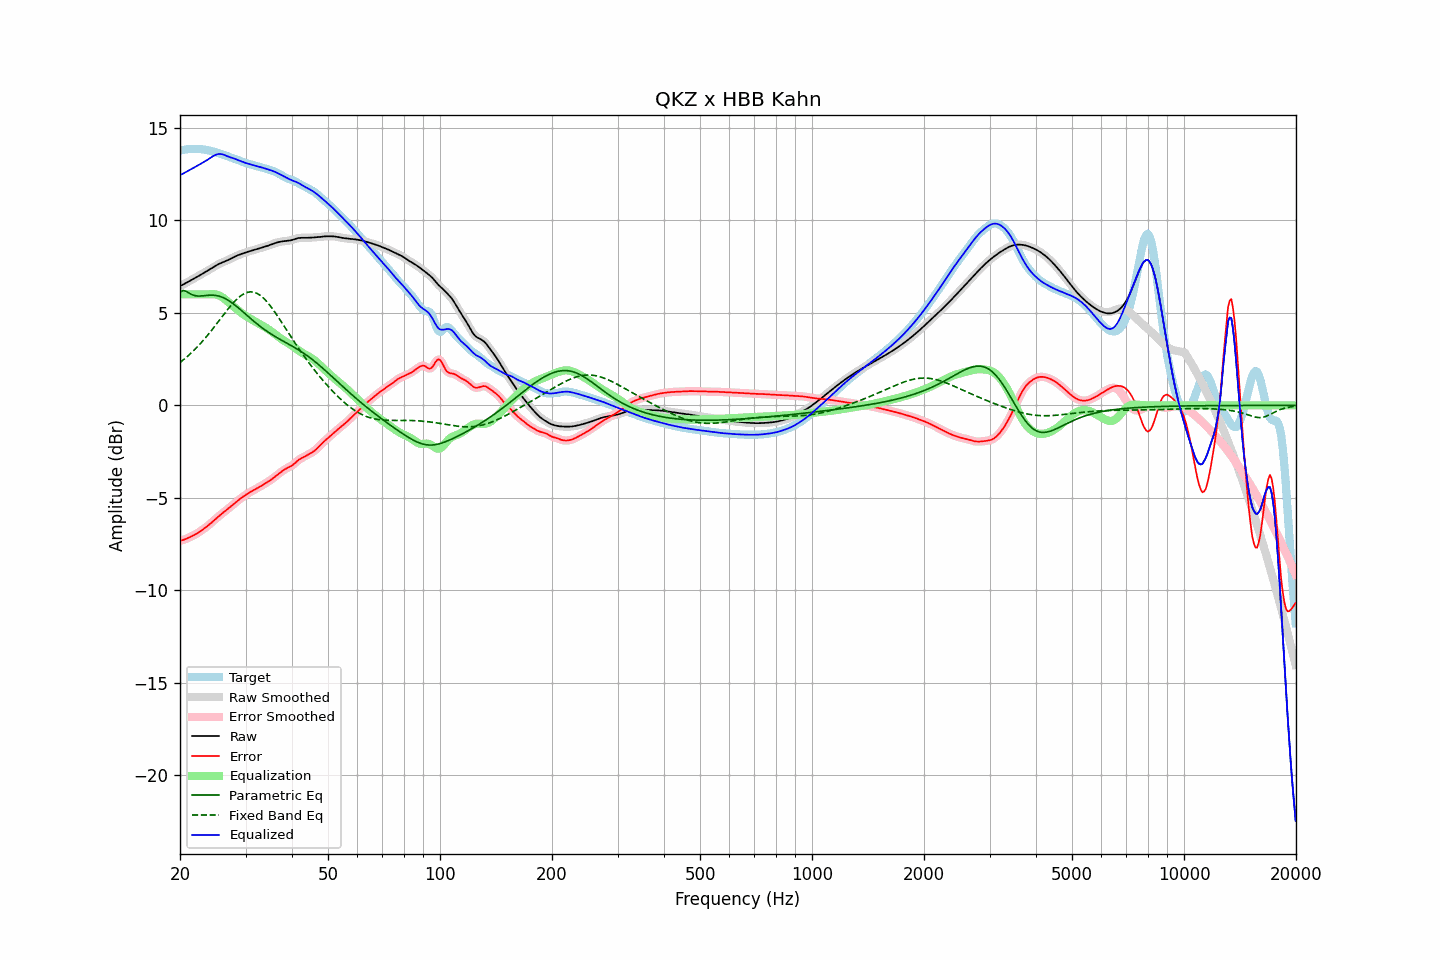

The table this chart was drawn from, first rows:
frequency, raw, error, smoothed, error_smoothed, equalization, parametric_eq, fixed_band_eq, equalized_raw, equalized_smoothed, target
20.00, 6.45, -7.32, 6.45, -7.32, 6.00, 6.12, 2.32, 12.45, 12.45, 13.77
20.20, 6.49, -7.30, 6.49, -7.30, 6.00, 6.17, 2.39, 12.49, 12.49, 13.79
20.40, 6.54, -7.28, 6.54, -7.27, 6.00, 6.21, 2.45, 12.54, 12.54, 13.81
20.61, 6.58, -7.25, 6.58, -7.24, 6.00, 6.18, 2.53, 12.58, 12.58, 13.83
20.81, 6.63, -7.21, 6.63, -7.21, 6.00, 6.16, 2.60, 12.63, 12.63, 13.84
21.02, 6.68, -7.17, 6.68, -7.17, 6.00, 6.10, 2.68, 12.68, 12.68, 13.85
21.23, 6.73, -7.13, 6.73, -7.13, 6.00, 6.05, 2.76, 12.73, 12.73, 13.86
21.44, 6.78, -7.09, 6.78, -7.09, 6.00, 6.01, 2.84, 12.78, 12.78, 13.87
21.66, 6.82, -7.05, 6.82, -7.05, 6.00, 5.97, 2.92, 12.82, 12.82, 13.87
21.87, 6.87, -7.00, 6.87, -7.00, 6.00, 5.94, 3.01, 12.87, 12.87, 13.87
22.09, 6.92, -6.95, 6.92, -6.95, 6.00, 5.92, 3.09, 12.92, 12.92, 13.87
22.31, 6.97, -6.90, 6.97, -6.90, 6.00, 5.91, 3.18, 12.97, 12.97, 13.87
22.54, 7.02, -6.84, 7.02, -6.84, 6.00, 5.91, 3.28, 13.02, 13.02, 13.86
22.76, 7.07, -6.79, 7.07, -6.79, 6.00, 5.91, 3.37, 13.07, 13.07, 13.85
22.99, 7.12, -6.73, 7.12, -6.73, 6.00, 5.92, 3.47, 13.12, 13.12, 13.84
23.22, 7.17, -6.66, 7.17, -6.66, 6.00, 5.93, 3.57, 13.17, 13.17, 13.83
23.45, 7.22, -6.60, 7.22, -6.60, 6.00, 5.94, 3.67, 13.22, 13.22, 13.82
23.69, 7.27, -6.53, 7.27, -6.53, 6.00, 5.95, 3.77, 13.27, 13.27, 13.80
23.92, 7.32, -6.46, 7.32, -6.46, 6.00, 5.95, 3.88, 13.33, 13.33, 13.78
24.16, 7.38, -6.39, 7.38, -6.39, 6.01, 5.96, 3.99, 13.39, 13.39, 13.76
24.40, 7.43, -6.31, 7.43, -6.31, 6.01, 5.96, 4.09, 13.45, 13.45, 13.74
24.65, 7.49, -6.23, 7.49, -6.23, 6.01, 5.95, 4.21, 13.50, 13.50, 13.72
24.89, 7.54, -6.15, 7.54, -6.15, 6.00, 5.95, 4.32, 13.54, 13.54, 13.69
25.14, 7.59, -6.08, 7.59, -6.08, 5.98, 5.93, 4.43, 13.57, 13.57, 13.67
25.39, 7.64, -6.00, 7.64, -6.00, 5.95, 5.91, 4.55, 13.59, 13.59, 13.64
25.65, 7.68, -5.93, 7.68, -5.93, 5.91, 5.89, 4.66, 13.59, 13.59, 13.61
25.91, 7.72, -5.86, 7.72, -5.86, 5.86, 5.86, 4.77, 13.58, 13.58, 13.58
26.16, 7.75, -5.79, 7.75, -5.79, 5.80, 5.82, 4.89, 13.56, 13.56, 13.55
26.43, 7.79, -5.72, 7.79, -5.72, 5.74, 5.78, 5.00, 13.53, 13.53, 13.51
26.69, 7.83, -5.66, 7.83, -5.66, 5.66, 5.73, 5.11, 13.49, 13.49, 13.48
26.96, 7.86, -5.59, 7.87, -5.59, 5.59, 5.68, 5.22, 13.45, 13.45, 13.45
27.23, 7.91, -5.51, 7.91, -5.51, 5.51, 5.62, 5.33, 13.42, 13.42, 13.42
27.50, 7.95, -5.44, 7.95, -5.44, 5.44, 5.56, 5.43, 13.39, 13.39, 13.39
27.77, 8.00, -5.37, 8.00, -5.37, 5.37, 5.50, 5.53, 13.36, 13.36, 13.37
28.05, 8.04, -5.29, 8.04, -5.29, 5.29, 5.43, 5.62, 13.33, 13.33, 13.33
28.33, 8.08, -5.22, 8.08, -5.22, 5.22, 5.36, 5.71, 13.30, 13.30, 13.30
28.62, 8.12, -5.15, 8.12, -5.15, 5.15, 5.29, 5.80, 13.27, 13.27, 13.27
28.90, 8.15, -5.08, 8.15, -5.08, 5.08, 5.22, 5.87, 13.23, 13.23, 13.23
29.19, 8.18, -5.01, 8.18, -5.01, 5.01, 5.14, 5.94, 13.20, 13.20, 13.20
29.48, 8.21, -4.95, 8.21, -4.95, 4.95, 5.07, 5.99, 13.16, 13.16, 13.16
29.78, 8.24, -4.89, 8.24, -4.89, 4.89, 4.99, 6.05, 13.13, 13.13, 13.13
30.08, 8.27, -4.83, 8.27, -4.83, 4.83, 4.92, 6.08, 13.10, 13.10, 13.10
30.38, 8.30, -4.78, 8.30, -4.78, 4.78, 4.84, 6.11, 13.08, 13.08, 13.08
30.68, 8.33, -4.72, 8.33, -4.72, 4.72, 4.76, 6.13, 13.05, 13.05, 13.05
30.99, 8.35, -4.67, 8.35, -4.67, 4.67, 4.69, 6.14, 13.03, 13.03, 13.03
31.30, 8.38, -4.62, 8.38, -4.62, 4.62, 4.62, 6.13, 13.00, 13.00, 13.00
31.61, 8.40, -4.58, 8.40, -4.58, 4.58, 4.54, 6.12, 12.98, 12.98, 12.98
31.93, 8.42, -4.53, 8.42, -4.53, 4.53, 4.47, 6.09, 12.95, 12.95, 12.95
32.24, 8.45, -4.48, 8.45, -4.48, 4.48, 4.40, 6.05, 12.93, 12.93, 12.93
32.57, 8.48, -4.43, 8.48, -4.43, 4.43, 4.33, 6.00, 12.90, 12.91, 12.91
32.89, 8.50, -4.38, 8.50, -4.38, 4.38, 4.26, 5.94, 12.88, 12.88, 12.88
33.22, 8.53, -4.33, 8.53, -4.33, 4.33, 4.20, 5.87, 12.86, 12.86, 12.86
33.55, 8.56, -4.27, 8.56, -4.27, 4.28, 4.13, 5.79, 12.84, 12.84, 12.83
33.89, 8.58, -4.22, 8.58, -4.22, 4.22, 4.07, 5.71, 12.81, 12.81, 12.81
34.23, 8.61, -4.17, 8.61, -4.17, 4.17, 4.01, 5.61, 12.78, 12.78, 12.78
34.57, 8.64, -4.11, 8.64, -4.11, 4.11, 3.95, 5.51, 12.75, 12.75, 12.76
34.92, 8.67, -4.06, 8.67, -4.06, 4.05, 3.89, 5.40, 12.73, 12.73, 12.73
35.27, 8.71, -4.00, 8.71, -4.00, 3.99, 3.84, 5.29, 12.70, 12.70, 12.70
35.62, 8.74, -3.93, 8.74, -3.93, 3.93, 3.79, 5.17, 12.67, 12.67, 12.67
35.97, 8.77, -3.86, 8.77, -3.86, 3.86, 3.73, 5.04, 12.63, 12.63, 12.63
... 635 more rows
